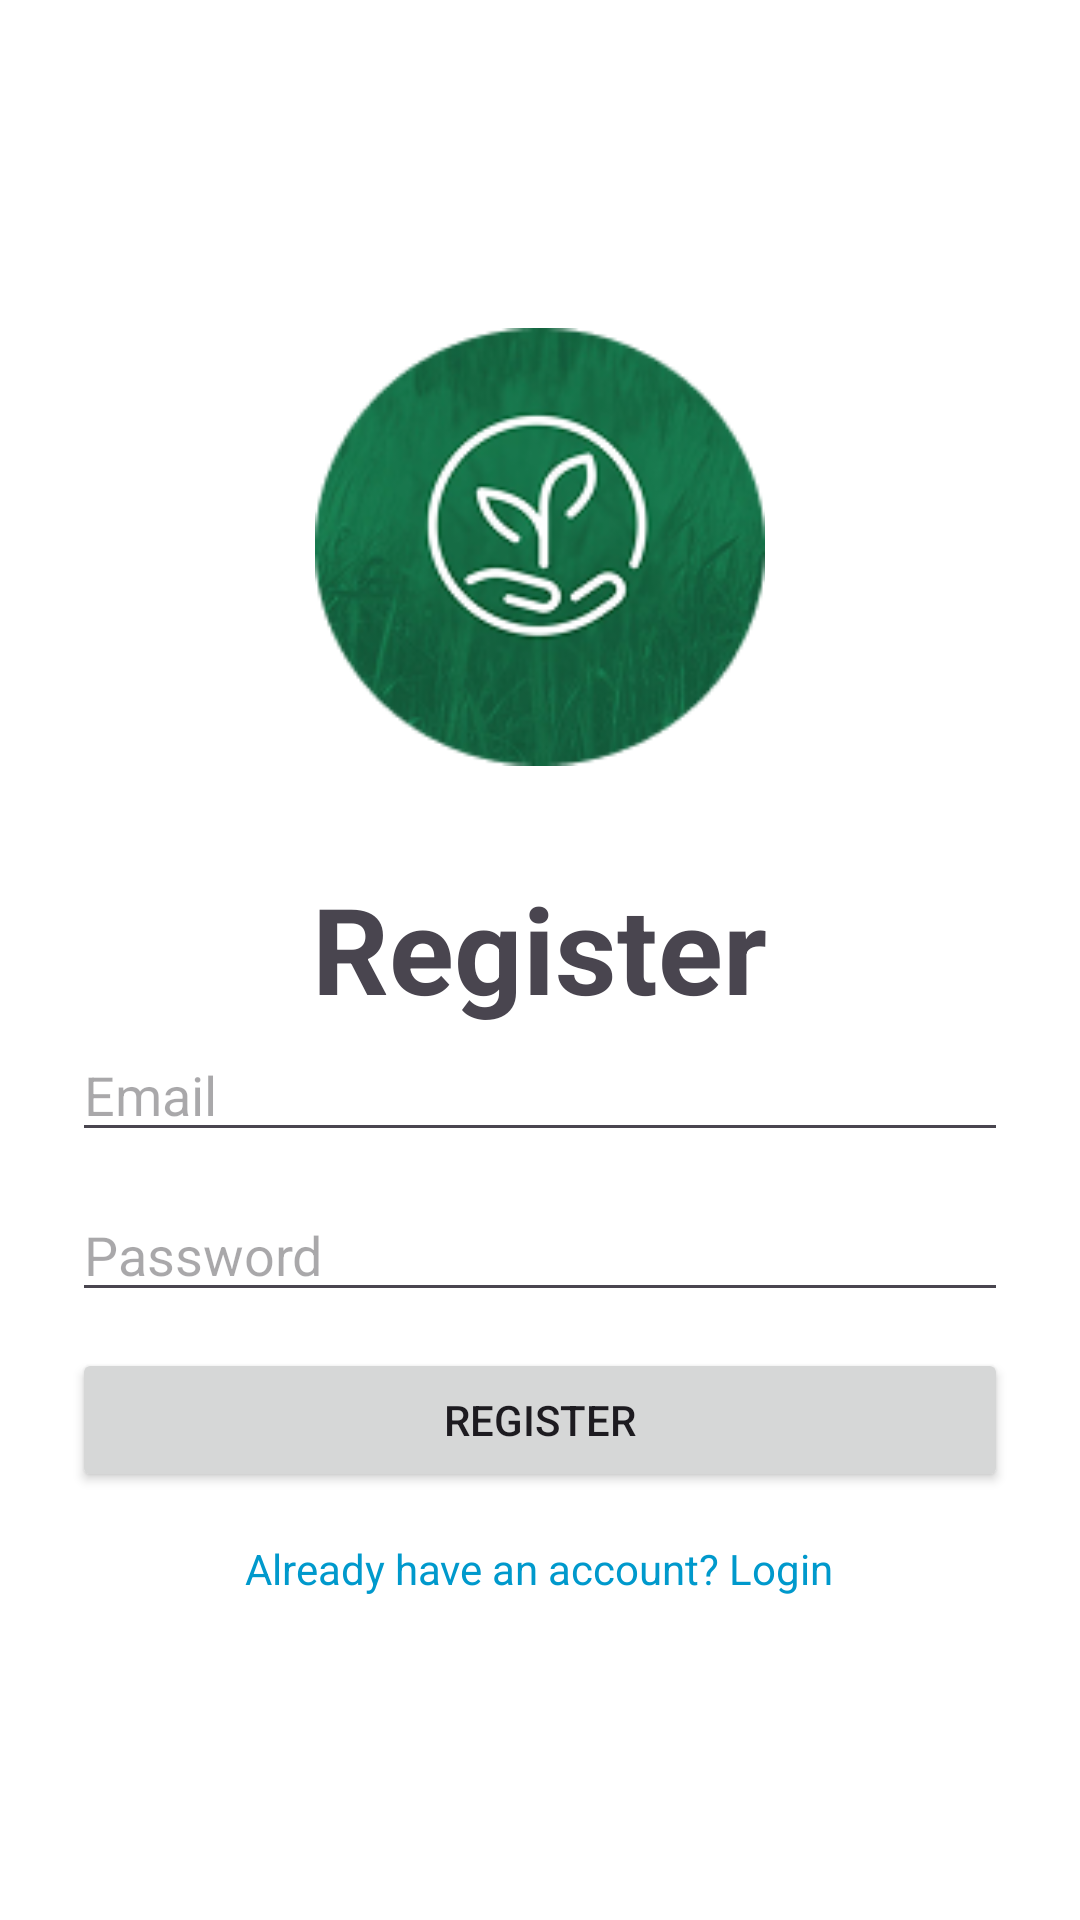

Here is an Android app screen rendered from its layout file. Give the layout XML and the strings, colors and styles it references.
<!-- AndroidManifest.xml: application theme Theme.GearGrow -->
<!-- res/layout/activity_register.xml -->
<?xml version="1.0" encoding="utf-8"?>
<LinearLayout xmlns:android="http://schemas.android.com/apk/res/android"
    android:layout_width="match_parent"
    android:layout_height="match_parent"
    android:orientation="vertical"
    android:gravity="center"
    android:padding="24dp"
    android:background="@android:color/white">

    
    <ImageView
        android:id="@+id/appLogo"
        android:src="@drawable/logo"
     android:layout_width="150dp"
    android:layout_height="150dp"
    android:layout_marginBottom="32dp"
    android:contentDescription="App Logo" />

    <TextView
        android:layout_width="wrap_content"
        android:layout_height="wrap_content"
        android:text="Register"
        android:textSize="40sp"
        android:textStyle="bold"/>

    
    <EditText
        android:id="@+id/emailRegister"
        android:hint="Email"
        android:inputType="textEmailAddress"
        android:layout_width="match_parent"
        android:layout_height="wrap_content"
        android:layout_marginBottom="12dp"/>

    
    <EditText
        android:id="@+id/passwordRegister"
        android:hint="Password"
        android:inputType="textPassword"
        android:layout_width="match_parent"
        android:layout_height="wrap_content"
        android:layout_marginBottom="12dp"/>

    
    <Button
        android:id="@+id/btnRegister"
        android:text="Register"
        android:layout_width="match_parent"
        android:layout_height="wrap_content"
        android:layout_marginBottom="16dp"/>

    
    <TextView
        android:id="@+id/loginLink"
        android:text="Already have an account? Login"
        android:textColor="@android:color/holo_blue_dark"
        android:layout_width="wrap_content"
        android:layout_height="wrap_content"/>
</LinearLayout>
<!-- resources referenced by this layout -->
<resources>
  <!-- drawable logo: png bitmap (drawable, 30878 bytes) -->
  <style name="Theme.GearGrow" parent="Base.Theme.GearGrow" />
  <style name="Base.Theme.GearGrow" parent="Theme.Material3.DayNight.NoActionBar">
          
          
      </style>
</resources>
